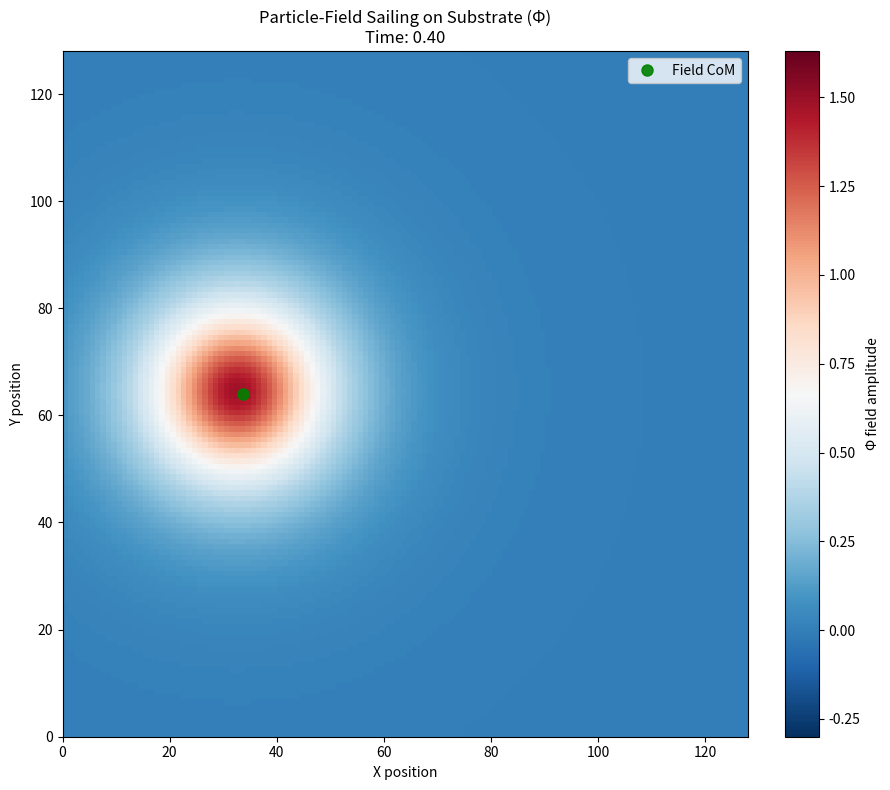

This chart was generated by the following Python code: (Note: this script raises an exception after producing the figure.)
import numpy as np
import matplotlib.pyplot as plt
import matplotlib.animation as animation
from scipy.ndimage import center_of_mass

# --- Simulation Parameters ---
GRID_SIZE = 128
DT = 0.02         # Even smaller DT for more stability
DX = 1.0
C_WAVE = 1.0

# --- Particle Parameters ---
PARTICLE_AMPLITUDE = 1.5 # Amplitude should relate to stable points of V(phi)
PARTICLE_RADIUS = 10 # Make it a bit wider
PARTICLE_INITIAL_POS_XY = (GRID_SIZE * 0.25, GRID_SIZE * 0.5) # Start further left
PARTICLE_VELOCITY_XY = (0.25, 0.0) # Slower initial velocity

# --- PDE Parameters ---
# For potential V(phi) = -a/2 * phi^2 + b/4 * phi^4 (Mexican Hat)
# Stable non-zero states are at phi = +/- sqrt(a/b)
# Force F = -dV/dphi = a*phi - b*phi^3
# We set PARTICLE_AMPLITUDE near sqrt(A_COEFF_POTENTIAL / B_COEFF_POTENTIAL)
A_COEFF_POTENTIAL = 0.1  # 'a' in force term (positive)
B_COEFF_POTENTIAL = 0.1  # 'b' in force term (positive)
# With these, stable states are near +/- sqrt(0.1/0.1) = +/- 1.0. So PARTICLE_AMPLITUDE 1.5 is okay.

class SubstrateParticleSimulator:
    def __init__(self, grid_size, dt, dx, c_wave, a_potential, b_potential):
        self.grid_size = grid_size
        self.dt = dt
        self.dx = dx
        self.c_wave = c_wave
        self.a_potential = a_potential # Renamed for clarity
        self.b_potential = b_potential # Renamed for clarity

        self.phi = np.zeros((grid_size, grid_size), dtype=np.float64)
        self.phi_prev = np.zeros((grid_size, grid_size), dtype=np.float64)
        self.time = 0.0

    def _initialize_particle(self, center_x, center_y, amplitude, radius):
        y_coords, x_coords = np.ogrid[:self.grid_size, :self.grid_size]
        dist_sq = (x_coords - center_x)**2 + (y_coords - center_y)**2
        width_param = radius 
        profile = amplitude / np.cosh(np.sqrt(dist_sq) / width_param)
        self.phi += profile

    def _apply_initial_velocity(self, velocity_x, velocity_y):
        phi_grad_x = (np.roll(self.phi, -1, axis=1) - np.roll(self.phi, 1, axis=1)) / (2 * self.dx)
        phi_grad_y = (np.roll(self.phi, -1, axis=0) - np.roll(self.phi, 1, axis=0)) / (2 * self.dx)
        phi_t_initial = -velocity_x * phi_grad_x - velocity_y * phi_grad_y
        self.phi_prev = self.phi - phi_t_initial * self.dt
        if velocity_x == 0 and velocity_y == 0:
            self.phi_prev = self.phi.copy()

    def _laplacian(self, field):
        lap_x = (np.roll(field, -1, axis=1) - 2 * field + np.roll(field, 1, axis=1)) / self.dx**2
        lap_y = (np.roll(field, -1, axis=0) - 2 * field + np.roll(field, 1, axis=0)) / self.dx**2
        return lap_x + lap_y

    def step(self):
        lap_phi = self._laplacian(self.phi)

        force_substrate_waves = self.c_wave**2 * lap_phi
        
        # Force from potential: F = a*phi - b*phi^3
        force_from_potential = self.a_potential * self.phi - self.b_potential * self.phi**3

        phi_new = 2 * self.phi - self.phi_prev + \
                  self.dt**2 * (force_substrate_waves + force_from_potential)

        self.phi_prev = self.phi.copy()
        self.phi = phi_new
        self.time += self.dt

    def setup_simulation(self):
        self._initialize_particle(PARTICLE_INITIAL_POS_XY[0], PARTICLE_INITIAL_POS_XY[1],
                                  PARTICLE_AMPLITUDE, PARTICLE_RADIUS)
        if PARTICLE_VELOCITY_XY[0] != 0 or PARTICLE_VELOCITY_XY[1] != 0:
            self._apply_initial_velocity(PARTICLE_VELOCITY_XY[0], PARTICLE_VELOCITY_XY[1])
        else:
            self.phi_prev = self.phi.copy()

# --- Visualization ---
simulator = SubstrateParticleSimulator(GRID_SIZE, DT, DX, C_WAVE, A_COEFF_POTENTIAL, B_COEFF_POTENTIAL)
simulator.setup_simulation()

fig, ax = plt.subplots(figsize=(10,8))
ax.set_title("Particle-Field Sailing on Substrate (Φ)")

# Determine vmin/vmax based on potential stable points and particle amplitude
stable_phi_abs = np.sqrt(A_COEFF_POTENTIAL / B_COEFF_POTENTIAL) if B_COEFF_POTENTIAL > 0 else PARTICLE_AMPLITUDE
vmax_plot = max(PARTICLE_AMPLITUDE, stable_phi_abs) * 1.1
vmin_plot = -vmax_plot * 0.5 # Allow for some negative wake

img = ax.imshow(simulator.phi, cmap='RdBu_r', 
                vmin=vmin_plot, vmax=vmax_plot, 
                animated=True, origin='lower',
                extent=[0, GRID_SIZE*DX, 0, GRID_SIZE*DX])

particle_marker, = ax.plot([], [], 'go', markersize=8, alpha=0.9, label="Field CoM")
ax.legend(loc='upper right')
cbar = plt.colorbar(img, ax=ax, label="Φ field amplitude", fraction=0.046, pad=0.04)

ax.set_xlabel("X position")
ax.set_ylabel("Y position")

log = {"t": [], "x": [], "y": [], "roughness": []}

def update_frame(frame_num):
    # --- physics update ----------------------------------------------------
    num_steps_per_frame = 10          # run extra PDE steps between frames
    for _ in range(num_steps_per_frame):
        simulator.step()

    current_phi = simulator.phi
    img.set_array(current_phi)

    # dynamic colour limits (bounded so they don't go crazy low/high)
    current_max = np.max(current_phi)
    current_min = np.min(current_phi)
    plot_vmax = max(current_max * 1.1, PARTICLE_AMPLITUDE * 0.5)
    plot_vmin = min(current_min * 0.8, -PARTICLE_AMPLITUDE * 0.2)
    if plot_vmax <= plot_vmin:
        plot_vmax = plot_vmin + 0.1
    img.set_clim(vmin=plot_vmin, vmax=plot_vmax)

    # ----------------------------------------------------------------------
    # --- quick probe: log COM & global roughness --------------------------
    # ----------------------------------------------------------------------
    # centre-of-mass of positive field (acts as harmony location)
    com_y, com_x = center_of_mass(np.maximum(0, current_phi))

    # roughness: mean magnitude of gradient of φ
    roughness = np.mean(np.abs(np.gradient(current_phi)))

    log["t"].append(simulator.time)
    log["x"].append(com_x)
    log["y"].append(com_y)
    log["roughness"].append(roughness)

    # ----------------------------------------------------------------------
    # update marker on plot
    if np.max(current_phi) > 0.05 * PARTICLE_AMPLITUDE:
        particle_marker.set_data([com_x * DX], [com_y * DX])
    else:
        particle_marker.set_data([], [])

    ax.set_title(f"Particle-Field Sailing on Substrate (Φ)\n"
                 f"Time: {simulator.time:.2f}")
    return img, particle_marker


ani = animation.FuncAnimation(fig, update_frame, frames=4000000, 
                              interval=30, blit=True, repeat=False) # Interval 30ms

plt.tight_layout()
plt.show()
df = pd.DataFrame(log)
df.head()        # quick peek
df.to_csv("com_roughness_log.csv", index=False)